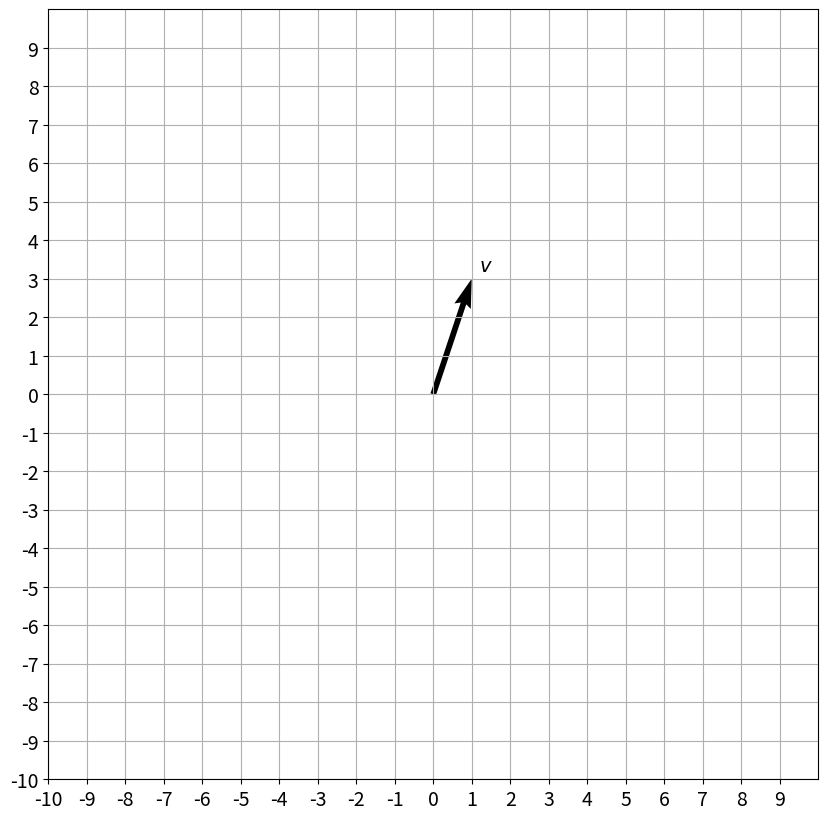
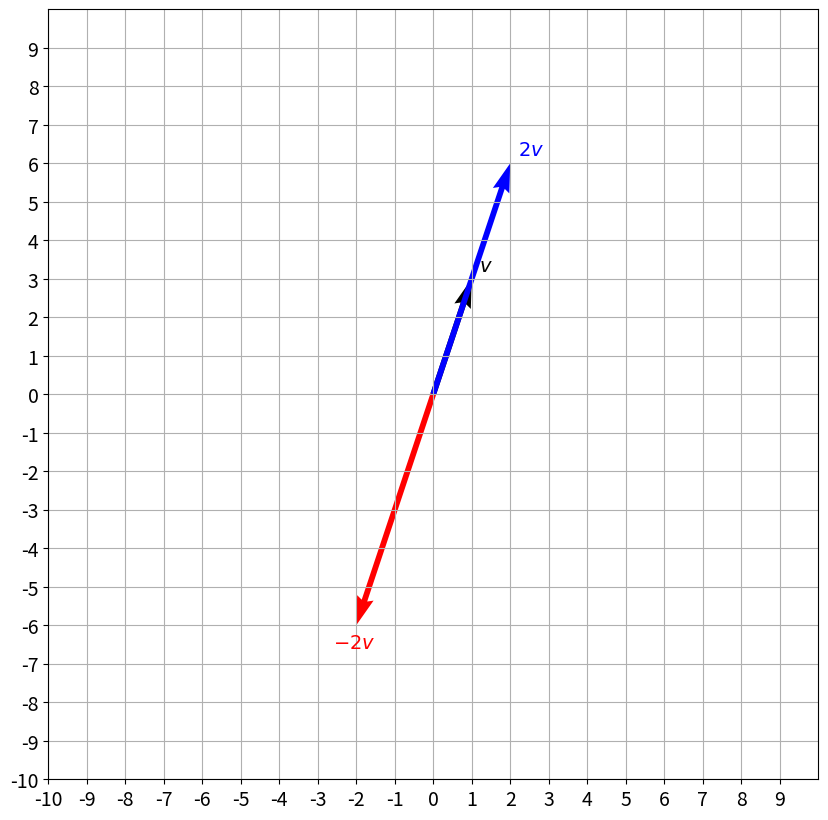
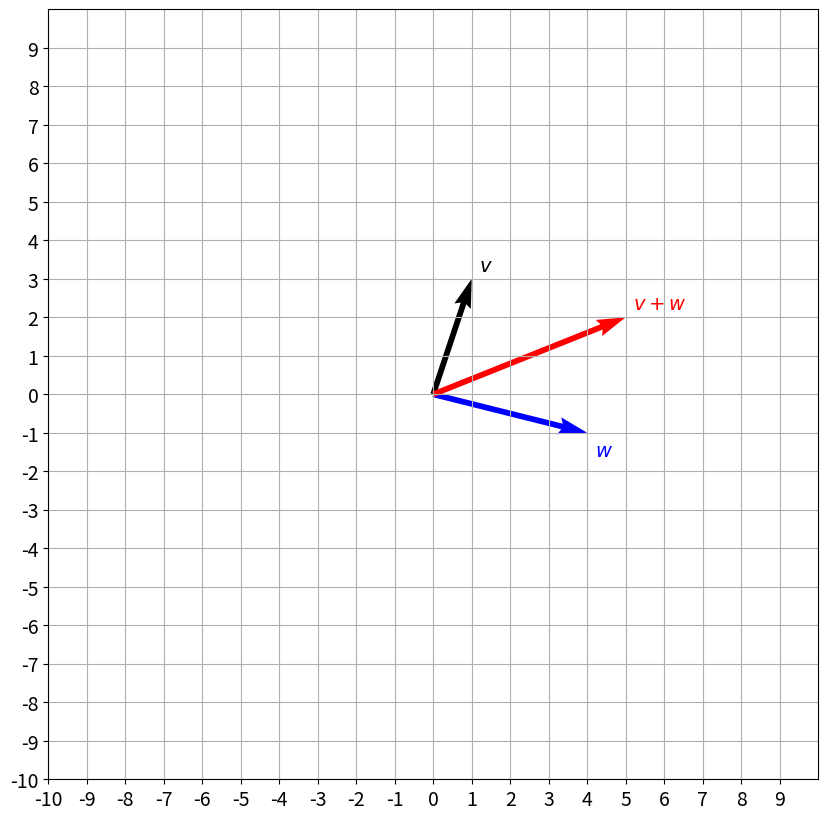

Write the Python code that produced these figures, in order.
import numpy as np
import matplotlib.pyplot as plt

def plot_vectors(list_v, list_label, list_color):
    _, ax = plt.subplots(figsize=(10, 10))
    ax.tick_params(axis='x', labelsize=14)
    ax.tick_params(axis='y', labelsize=14)
    ax.set_xticks(np.arange(-10, 10))
    ax.set_yticks(np.arange(-10, 10))


    plt.axis([-10, 10, -10, 10])
    for i, v in enumerate(list_v):
        sgn = 0.4 * np.array([[1] if i==0 else [i] for i in np.sign(v)])
        plt.quiver(v[0], v[1], color=list_color[i], angles='xy', scale_units='xy', scale=1)
        ax.text(v[0]-0.2+sgn[0], v[1]-0.2+sgn[1], list_label[i], fontsize=14, color=list_color[i])

    plt.grid()
    plt.gca().set_aspect("equal")
    plt.show()

v = np.array([[1],[3]])
plot_vectors([v], [f"$v$"], ["black"])

print("Plot vector v plus scalar")
plot_vectors([v, 2*v, -2*v], [f"$v$", f"$2v$", f"$-2v$"], ["black", "blue", "red"])

w = np.array([[4],[-1]])

print("Plot vector v plus vector w")
plot_vectors([v, w, v+w], [f"$v$", f"$w$", f"$v+w$"], ["black", "blue", "red"])
